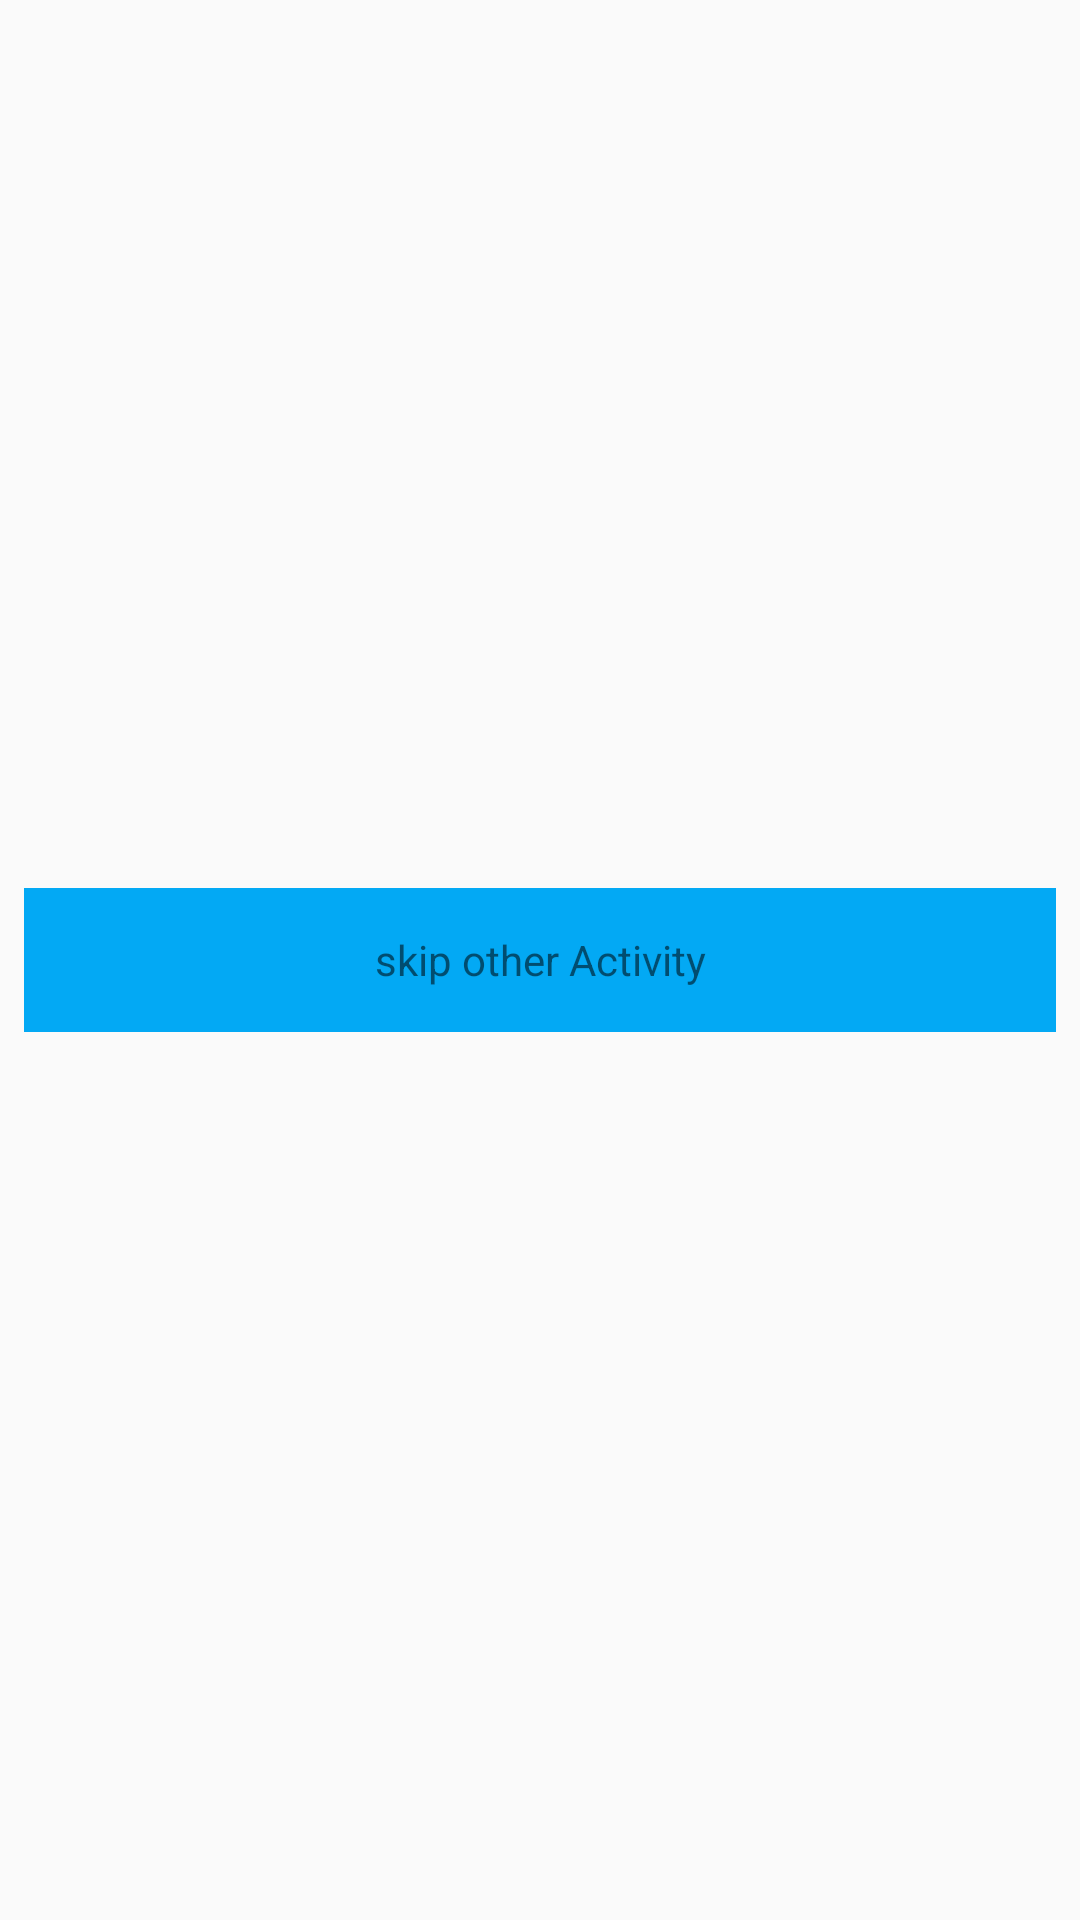

Reconstruct the res/layout file that produces this screen, plus the resources it refers to.
<!-- AndroidManifest.xml: application theme AppTheme -->
<!-- res/layout/activity_another.xml -->
<?xml version="1.0" encoding="utf-8"?>
<RelativeLayout xmlns:android="http://schemas.android.com/apk/res/android"
    xmlns:app="http://schemas.android.com/apk/res-auto"
    xmlns:tools="http://schemas.android.com/tools"
    android:layout_width="match_parent"
    android:layout_height="match_parent"
    tools:context=".MainActivity">


    <TextView
        android:id="@+id/tv_skip"
        android:layout_width="match_parent"
        android:layout_height="48dp"
        android:layout_centerInParent="true"
        android:layout_marginLeft="16dp"
        android:background="@color/colorPrimary6"
        android:gravity="center"
        android:text="skip other Activity" />

</RelativeLayout>
<!-- resources referenced by this layout -->
<resources>
  <color name="colorPrimary6">#03A9F4</color>
  <style name="AppTheme" parent="Theme.AppCompat.Light.DarkActionBar">
          
          <item name="colorPrimary">#FFFFFF</item>
          <item name="colorPrimaryDark">#FFFFFF</item>
          <item name="colorAccent">#FFFFFF</item>
      </style>
</resources>
